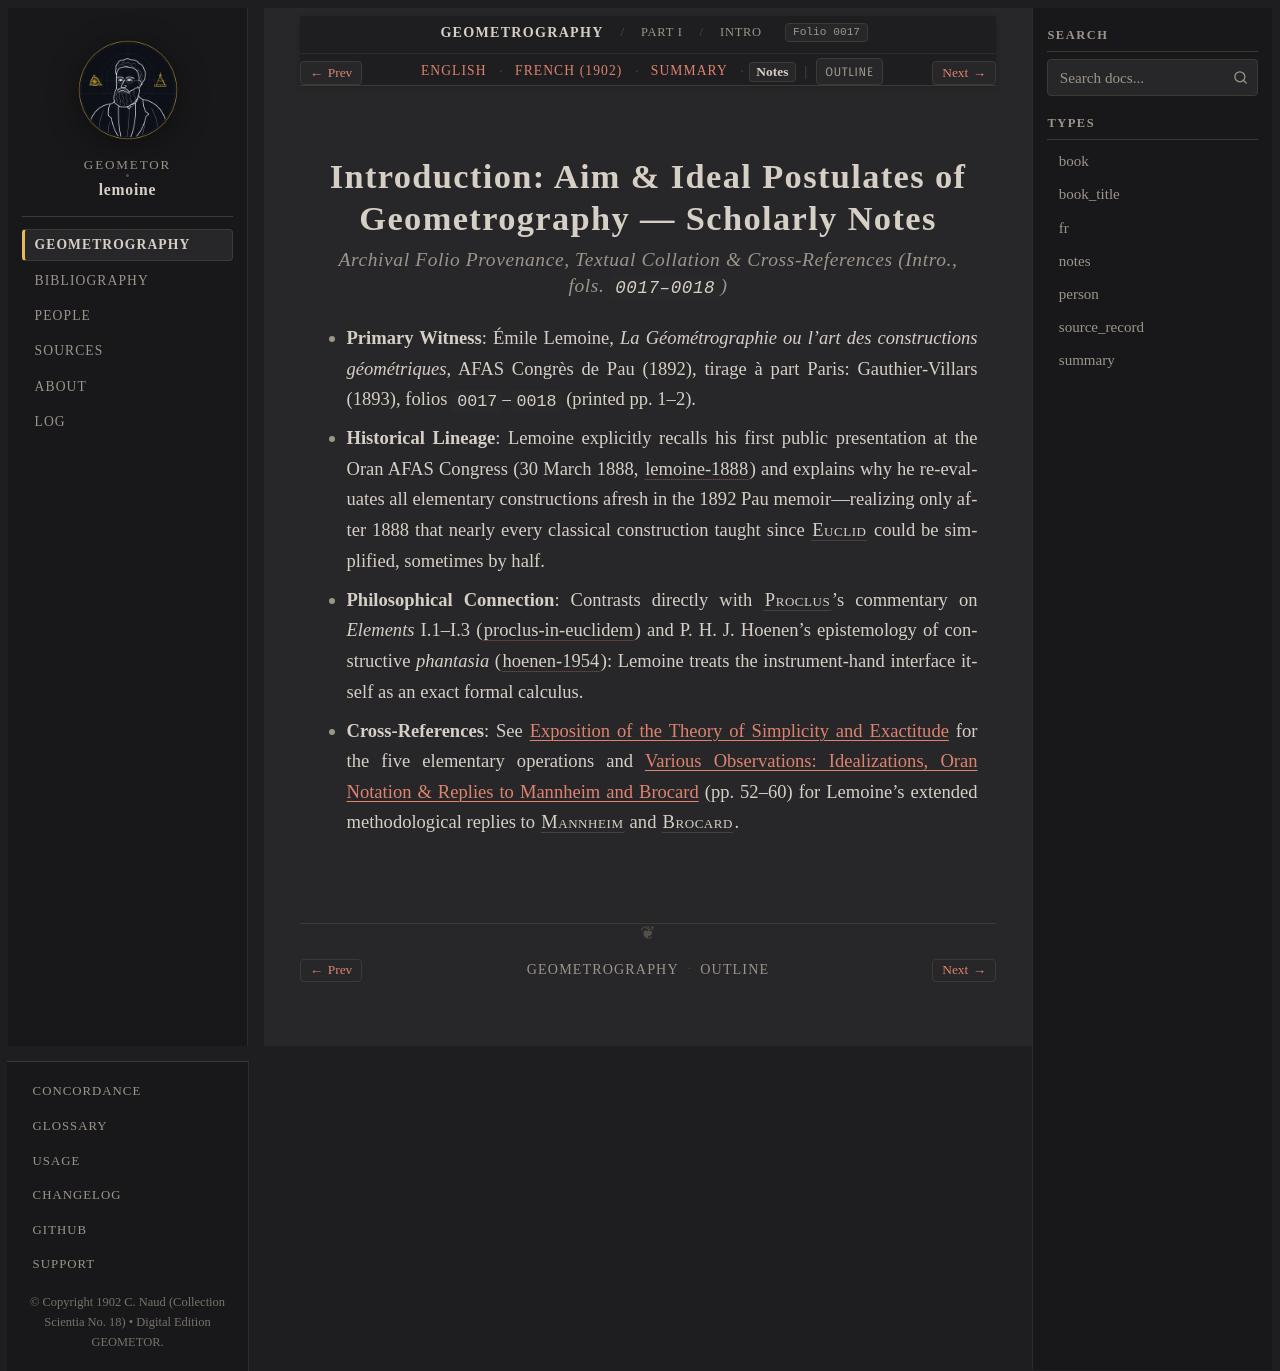

repository: geometor/lemoine · page: geometrographie/part_01_operations/01_introduction/notes.html · generator: sphinx

:type: notes
:layout: book
:canonical_id: Intro.
:order: 1
:folio: 0017

.. _lemoine-01_introduction-notes:
.. _geometrographie-part-01-notes:
.. _geometrographie-unit-1-notes:

Introduction: Aim & Ideal Postulates of Geometrography — Scholarly Notes
========================================================================

.. rubric:: Archival Folio Provenance, Textual Collation & Cross-References (Intro., fols. ``0017–0018``)

.. folio:: 0017
   :page: pp. 1–2

* **Primary Witness**: Émile Lemoine, *La Géométrographie ou l'art des constructions géométriques*, AFAS Congrès de Pau (1892), tirage à part Paris: Gauthier-Villars (1893), folios ``0017``–``0018`` (printed pp. 1–2).
* **Historical Lineage**: Lemoine explicitly recalls his first public presentation at the Oran AFAS Congress (30 March 1888, :cite:`lemoine-1888`) and explains why he re-evaluates all elementary constructions afresh in the 1892 Pau memoir—realizing only after 1888 that nearly every classical construction taught since :person:`Euclid <euclid>` could be simplified, sometimes by half.
* **Philosophical Connection**: Contrasts directly with :person:`Proclus <proclus>`'s commentary on *Elements* I.1–I.3 (:cite:`proclus-in-euclidem`) and P. H. J. Hoenen's epistemology of constructive *phantasia* (:cite:`hoenen-1954`): Lemoine treats the instrument-hand interface itself as an exact formal calculus.
* **Cross-References**: See :doc:`../02_five_operations/index` for the five elementary operations and :doc:`../../part_04_triangle_and_reflections/24_observations_diverses/index` (pp. 52–60) for Lemoine's extended methodological replies to :person:`Mannheim <mannheim>` and :person:`Brocard <brocard>`.
